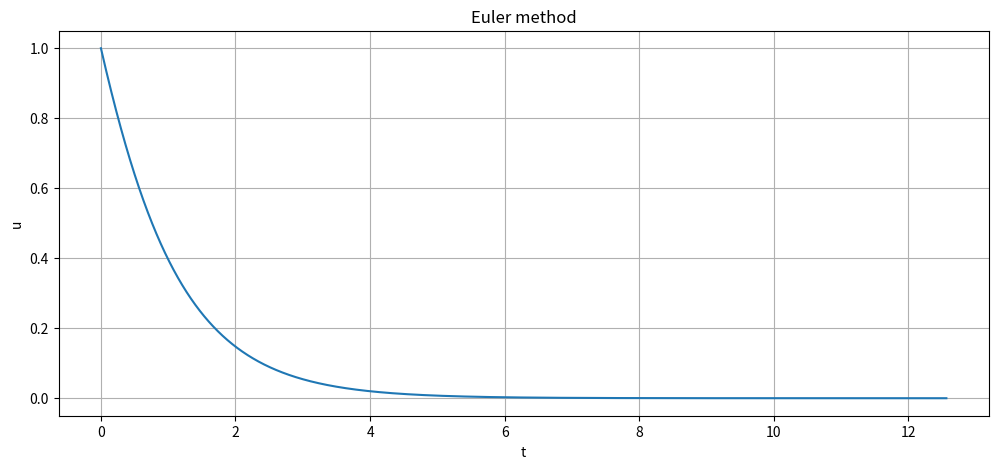
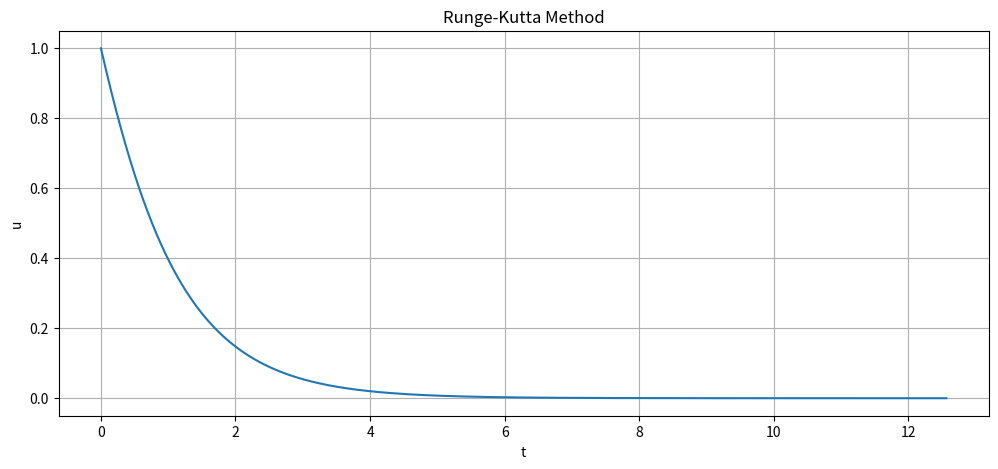
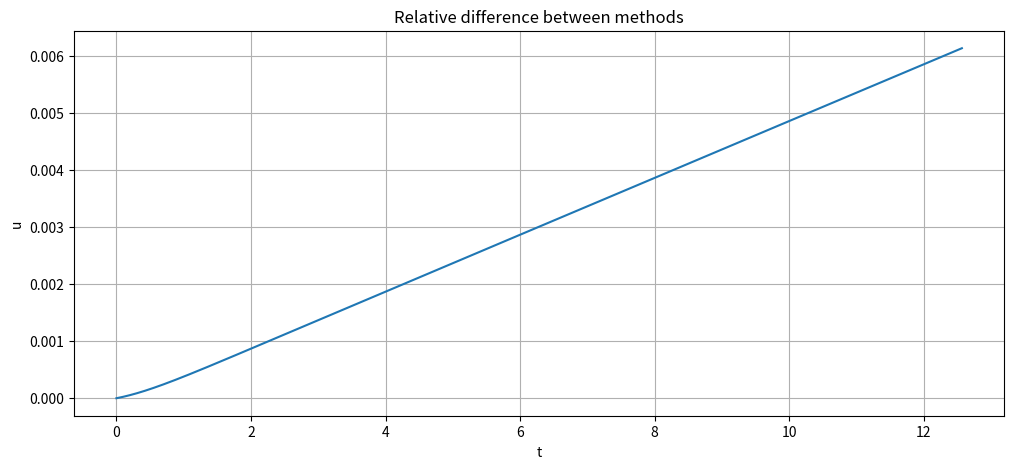

These figures' Python source, in order:
import math
import numpy as np 
import matplotlib.pyplot as plt

# Maybe -np.sin(t)?
def f(t, u):
    return -np.sin(u)

def Euler_method(t0, t1, f, u0, h = 1e-3):
    u_list = [u0]
    t_list = [t0 + i * h for i in range(int((t1 - t0) / h))]

    it_num = len(t_list)

    for i in range(it_num - 1):
        u_list.append(u_list[i] + h * f(t_list[i], u_list[i]))

    return t_list, u_list

def RungeKutta_method(t0, t1, f, u0, h = 1e-3):
    u_list = [u0]
    t_list = [t0 + i * h for i in range(int((t1-t0) / h))]
    it_num = len(t_list)

    for i in range(it_num - 1):
        k1 = f(t_list[i], u_list[i])
        k2 = f(t_list[i] + h / 2, u_list[i] + (h / 2) * k1)
        k3 = f(t_list[i] + h / 2, u_list[i] + (h / 2) * k2)
        k4 = f(t_list[i] + h, u_list[i] + h * k3)

        u_list.append(u_list[i] + (h / 6) * (k1 + 2 * k2 + 2 * k3 + k4))


    return t_list, u_list

def create_plot(x, y, title):
    plt.figure(figsize = [12, 5])
    plt.plot(x, y)
    plt.xlabel("t")
    plt.ylabel("u")
    plt.title(title)
    plt.grid()
    plt.show()

def list_difference(A : list, B : list):
    C = []
    assert(len(A) == len(B))

    length = len(A)

    for i in range(length):
        C.append(abs(A[i] - B[i]) / max(abs(A[i]), abs(B[i])))

    return C


def main():
    t0 = 0
    t1 = 4 * np.pi
    u0 = 1

    t_list1, u_list1 = Euler_method(t0, t1, f, u0)
    create_plot(t_list1, u_list1, "Euler method")
    t_list2, u_list2 = RungeKutta_method(t0, t1, f, u0)
    create_plot(t_list2, u_list2, "Runge-Kutta Method")
    
    u_list_diff = list_difference(u_list1, u_list2)
    create_plot(t_list1, u_list_diff, "Relative difference between methods")




if (__name__ == "__main__"):
    main()